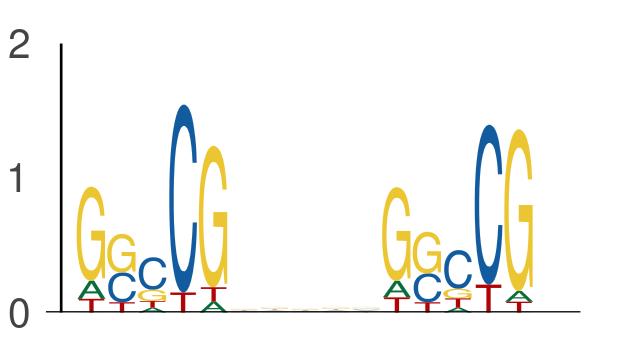

Data behind this chart, as committed beside it:
seq_index, start_position, end_position, is_reversed_complement
1049, 21, 26, 0
1049, 31, 36, 0
2988, 55, 60, 0
2988, 65, 70, 0
5034, 48, 53, 0
5034, 58, 63, 0
7517, 10, 15, 0
7517, 20, 25, 0
2040, 50, 55, 0
2040, 60, 65, 0
1905, 15, 20, 0
1905, 25, 30, 0
117, 34, 39, 0
117, 44, 49, 0
6542, 50, 55, 0
6542, 60, 65, 0
1474, 0, 5, 0
1474, 10, 15, 0
7861, 51, 56, 0
7861, 61, 66, 0
7861, 61, 66, 0
7861, 71, 76, 0
6901, 67, 72, 0
6901, 77, 82, 0
5028, 54, 59, 0
5028, 64, 69, 0
4442, 68, 73, 0
4442, 78, 83, 0
4596, 23, 28, 0
4596, 33, 38, 0
1758, 27, 32, 0
1758, 37, 42, 0
6698, 69, 74, 0
6698, 79, 84, 0
3459, 54, 59, 0
3459, 64, 69, 0
4114, 20, 25, 0
4114, 30, 35, 0
7048, 16, 21, 0
7048, 26, 31, 0
2795, 15, 20, 0
2795, 25, 30, 0
5413, 58, 63, 0
5413, 68, 73, 0
3822, 19, 24, 0
3822, 29, 34, 0
7116, 40, 45, 0
7116, 50, 55, 0
1996, 28, 33, 0
1996, 38, 43, 0
3233, 37, 42, 0
3233, 47, 52, 0
4109, 67, 72, 0
4109, 77, 82, 0
319, 51, 56, 0
319, 61, 66, 0
319, 61, 66, 0
319, 71, 76, 0
3326, 6, 11, 0
3326, 16, 21, 0
... 588 more rows
